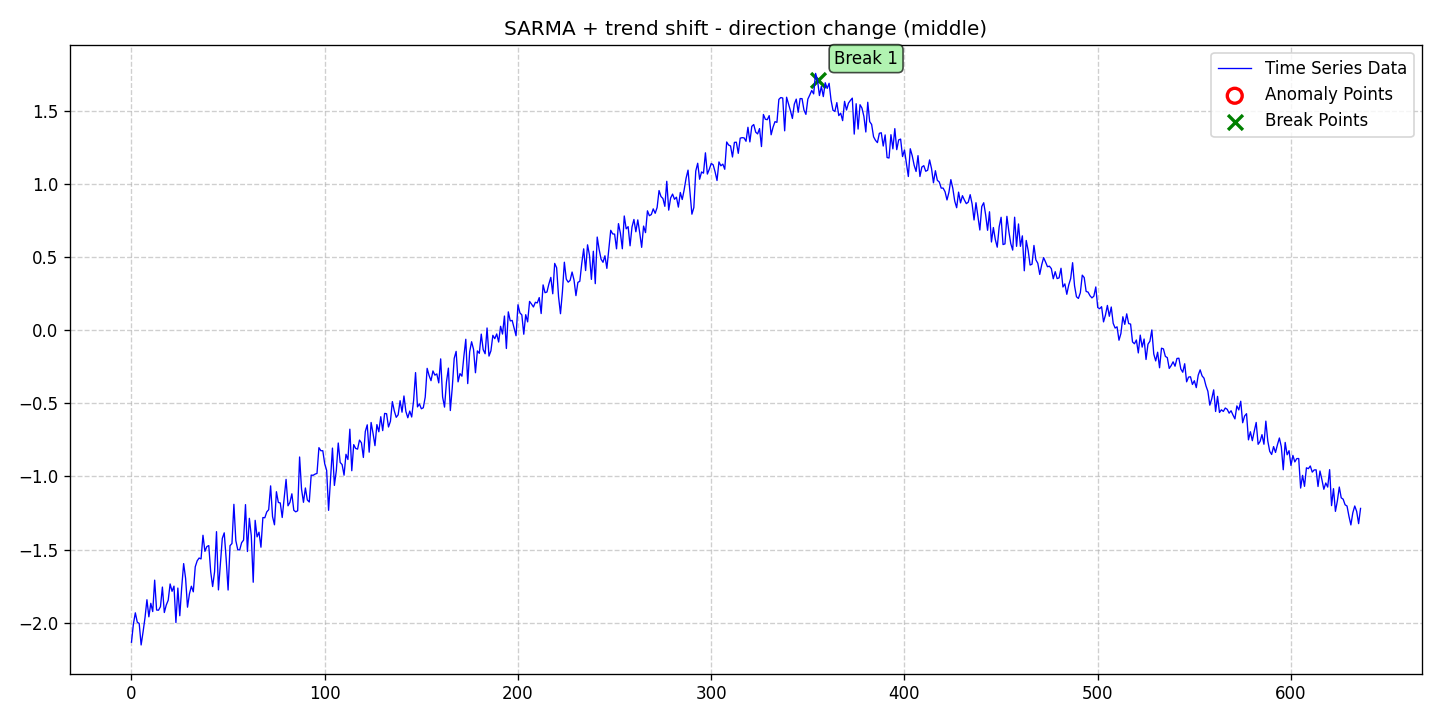

Data behind this chart, as committed beside it:
date, data, stationary, det_lin_up, det_lin_down, det_quad, det_cubic, det_exp, det_damped, stoc_trend, volatility, single_seas, multiple_seas, point_anom_single, point_anom_multi, collect_anom, context_anom, mean_shift, var_shift, trend_shift, point_anom_count, point_anom_location, point_anom_point, collect_anom_count
2020-01-01, -2.135, 0, 0, 0, 0, 0, 0, 0, 0, 0, 1, 0, 0, 0, 0, 0, 0, 0, 1, 0, none, , 0
2020-01-02, -2.01, 0, 0, 0, 0, 0, 0, 0, 0, 0, 1, 0, 0, 0, 0, 0, 0, 0, 1, 0, none, , 0
2020-01-03, -1.933, 0, 0, 0, 0, 0, 0, 0, 0, 0, 1, 0, 0, 0, 0, 0, 0, 0, 1, 0, none, , 0
2020-01-04, -1.997, 0, 0, 0, 0, 0, 0, 0, 0, 0, 1, 0, 0, 0, 0, 0, 0, 0, 1, 0, none, , 0
2020-01-05, -2.006, 0, 0, 0, 0, 0, 0, 0, 0, 0, 1, 0, 0, 0, 0, 0, 0, 0, 1, 0, none, , 0
2020-01-06, -2.153, 0, 0, 0, 0, 0, 0, 0, 0, 0, 1, 0, 0, 0, 0, 0, 0, 0, 1, 0, none, , 0
2020-01-07, -2.064, 0, 0, 0, 0, 0, 0, 0, 0, 0, 1, 0, 0, 0, 0, 0, 0, 0, 1, 0, none, , 0
2020-01-08, -1.967, 0, 0, 0, 0, 0, 0, 0, 0, 0, 1, 0, 0, 0, 0, 0, 0, 0, 1, 0, none, , 0
2020-01-09, -1.844, 0, 0, 0, 0, 0, 0, 0, 0, 0, 1, 0, 0, 0, 0, 0, 0, 0, 1, 0, none, , 0
2020-01-10, -1.961, 0, 0, 0, 0, 0, 0, 0, 0, 0, 1, 0, 0, 0, 0, 0, 0, 0, 1, 0, none, , 0
2020-01-11, -1.868, 0, 0, 0, 0, 0, 0, 0, 0, 0, 1, 0, 0, 0, 0, 0, 0, 0, 1, 0, none, , 0
2020-01-12, -1.925, 0, 0, 0, 0, 0, 0, 0, 0, 0, 1, 0, 0, 0, 0, 0, 0, 0, 1, 0, none, , 0
2020-01-13, -1.71, 0, 0, 0, 0, 0, 0, 0, 0, 0, 1, 0, 0, 0, 0, 0, 0, 0, 1, 0, none, , 0
2020-01-14, -1.914, 0, 0, 0, 0, 0, 0, 0, 0, 0, 1, 0, 0, 0, 0, 0, 0, 0, 1, 0, none, , 0
2020-01-15, -1.915, 0, 0, 0, 0, 0, 0, 0, 0, 0, 1, 0, 0, 0, 0, 0, 0, 0, 1, 0, none, , 0
2020-01-16, -1.891, 0, 0, 0, 0, 0, 0, 0, 0, 0, 1, 0, 0, 0, 0, 0, 0, 0, 1, 0, none, , 0
2020-01-17, -1.757, 0, 0, 0, 0, 0, 0, 0, 0, 0, 1, 0, 0, 0, 0, 0, 0, 0, 1, 0, none, , 0
2020-01-18, -1.931, 0, 0, 0, 0, 0, 0, 0, 0, 0, 1, 0, 0, 0, 0, 0, 0, 0, 1, 0, none, , 0
2020-01-19, -1.88, 0, 0, 0, 0, 0, 0, 0, 0, 0, 1, 0, 0, 0, 0, 0, 0, 0, 1, 0, none, , 0
2020-01-20, -1.847, 0, 0, 0, 0, 0, 0, 0, 0, 0, 1, 0, 0, 0, 0, 0, 0, 0, 1, 0, none, , 0
2020-01-21, -1.736, 0, 0, 0, 0, 0, 0, 0, 0, 0, 1, 0, 0, 0, 0, 0, 0, 0, 1, 0, none, , 0
2020-01-22, -1.786, 0, 0, 0, 0, 0, 0, 0, 0, 0, 1, 0, 0, 0, 0, 0, 0, 0, 1, 0, none, , 0
2020-01-23, -1.751, 0, 0, 0, 0, 0, 0, 0, 0, 0, 1, 0, 0, 0, 0, 0, 0, 0, 1, 0, none, , 0
2020-01-24, -2, 0, 0, 0, 0, 0, 0, 0, 0, 0, 1, 0, 0, 0, 0, 0, 0, 0, 1, 0, none, , 0
2020-01-25, -1.764, 0, 0, 0, 0, 0, 0, 0, 0, 0, 1, 0, 0, 0, 0, 0, 0, 0, 1, 0, none, , 0
2020-01-26, -1.953, 0, 0, 0, 0, 0, 0, 0, 0, 0, 1, 0, 0, 0, 0, 0, 0, 0, 1, 0, none, , 0
2020-01-27, -1.758, 0, 0, 0, 0, 0, 0, 0, 0, 0, 1, 0, 0, 0, 0, 0, 0, 0, 1, 0, none, , 0
2020-01-28, -1.596, 0, 0, 0, 0, 0, 0, 0, 0, 0, 1, 0, 0, 0, 0, 0, 0, 0, 1, 0, none, , 0
2020-01-29, -1.696, 0, 0, 0, 0, 0, 0, 0, 0, 0, 1, 0, 0, 0, 0, 0, 0, 0, 1, 0, none, , 0
2020-01-30, -1.895, 0, 0, 0, 0, 0, 0, 0, 0, 0, 1, 0, 0, 0, 0, 0, 0, 0, 1, 0, none, , 0
2020-01-31, -1.803, 0, 0, 0, 0, 0, 0, 0, 0, 0, 1, 0, 0, 0, 0, 0, 0, 0, 1, 0, none, , 0
2020-02-01, -1.751, 0, 0, 0, 0, 0, 0, 0, 0, 0, 1, 0, 0, 0, 0, 0, 0, 0, 1, 0, none, , 0
2020-02-02, -1.79, 0, 0, 0, 0, 0, 0, 0, 0, 0, 1, 0, 0, 0, 0, 0, 0, 0, 1, 0, none, , 0
2020-02-03, -1.618, 0, 0, 0, 0, 0, 0, 0, 0, 0, 1, 0, 0, 0, 0, 0, 0, 0, 1, 0, none, , 0
2020-02-04, -1.577, 0, 0, 0, 0, 0, 0, 0, 0, 0, 1, 0, 0, 0, 0, 0, 0, 0, 1, 0, none, , 0
2020-02-05, -1.558, 0, 0, 0, 0, 0, 0, 0, 0, 0, 1, 0, 0, 0, 0, 0, 0, 0, 1, 0, none, , 0
2020-02-06, -1.564, 0, 0, 0, 0, 0, 0, 0, 0, 0, 1, 0, 0, 0, 0, 0, 0, 0, 1, 0, none, , 0
2020-02-07, -1.402, 0, 0, 0, 0, 0, 0, 0, 0, 0, 1, 0, 0, 0, 0, 0, 0, 0, 1, 0, none, , 0
2020-02-08, -1.512, 0, 0, 0, 0, 0, 0, 0, 0, 0, 1, 0, 0, 0, 0, 0, 0, 0, 1, 0, none, , 0
2020-02-09, -1.48, 0, 0, 0, 0, 0, 0, 0, 0, 0, 1, 0, 0, 0, 0, 0, 0, 0, 1, 0, none, , 0
2020-02-10, -1.473, 0, 0, 0, 0, 0, 0, 0, 0, 0, 1, 0, 0, 0, 0, 0, 0, 0, 1, 0, none, , 0
2020-02-11, -1.652, 0, 0, 0, 0, 0, 0, 0, 0, 0, 1, 0, 0, 0, 0, 0, 0, 0, 1, 0, none, , 0
2020-02-12, -1.753, 0, 0, 0, 0, 0, 0, 0, 0, 0, 1, 0, 0, 0, 0, 0, 0, 0, 1, 0, none, , 0
2020-02-13, -1.653, 0, 0, 0, 0, 0, 0, 0, 0, 0, 1, 0, 0, 0, 0, 0, 0, 0, 1, 0, none, , 0
2020-02-14, -1.378, 0, 0, 0, 0, 0, 0, 0, 0, 0, 1, 0, 0, 0, 0, 0, 0, 0, 1, 0, none, , 0
2020-02-15, -1.776, 0, 0, 0, 0, 0, 0, 0, 0, 0, 1, 0, 0, 0, 0, 0, 0, 0, 1, 0, none, , 0
2020-02-16, -1.601, 0, 0, 0, 0, 0, 0, 0, 0, 0, 1, 0, 0, 0, 0, 0, 0, 0, 1, 0, none, , 0
2020-02-17, -1.424, 0, 0, 0, 0, 0, 0, 0, 0, 0, 1, 0, 0, 0, 0, 0, 0, 0, 1, 0, none, , 0
2020-02-18, -1.386, 0, 0, 0, 0, 0, 0, 0, 0, 0, 1, 0, 0, 0, 0, 0, 0, 0, 1, 0, none, , 0
2020-02-19, -1.565, 0, 0, 0, 0, 0, 0, 0, 0, 0, 1, 0, 0, 0, 0, 0, 0, 0, 1, 0, none, , 0
2020-02-20, -1.777, 0, 0, 0, 0, 0, 0, 0, 0, 0, 1, 0, 0, 0, 0, 0, 0, 0, 1, 0, none, , 0
2020-02-21, -1.474, 0, 0, 0, 0, 0, 0, 0, 0, 0, 1, 0, 0, 0, 0, 0, 0, 0, 1, 0, none, , 0
2020-02-22, -1.459, 0, 0, 0, 0, 0, 0, 0, 0, 0, 1, 0, 0, 0, 0, 0, 0, 0, 1, 0, none, , 0
2020-02-23, -1.191, 0, 0, 0, 0, 0, 0, 0, 0, 0, 1, 0, 0, 0, 0, 0, 0, 0, 1, 0, none, , 0
2020-02-24, -1.439, 0, 0, 0, 0, 0, 0, 0, 0, 0, 1, 0, 0, 0, 0, 0, 0, 0, 1, 0, none, , 0
2020-02-25, -1.502, 0, 0, 0, 0, 0, 0, 0, 0, 0, 1, 0, 0, 0, 0, 0, 0, 0, 1, 0, none, , 0
2020-02-26, -1.503, 0, 0, 0, 0, 0, 0, 0, 0, 0, 1, 0, 0, 0, 0, 0, 0, 0, 1, 0, none, , 0
2020-02-27, -1.453, 0, 0, 0, 0, 0, 0, 0, 0, 0, 1, 0, 0, 0, 0, 0, 0, 0, 1, 0, none, , 0
2020-02-28, -1.436, 0, 0, 0, 0, 0, 0, 0, 0, 0, 1, 0, 0, 0, 0, 0, 0, 0, 1, 0, none, , 0
2020-02-29, -1.193, 0, 0, 0, 0, 0, 0, 0, 0, 0, 1, 0, 0, 0, 0, 0, 0, 0, 1, 0, none, , 0
... 577 more rows
